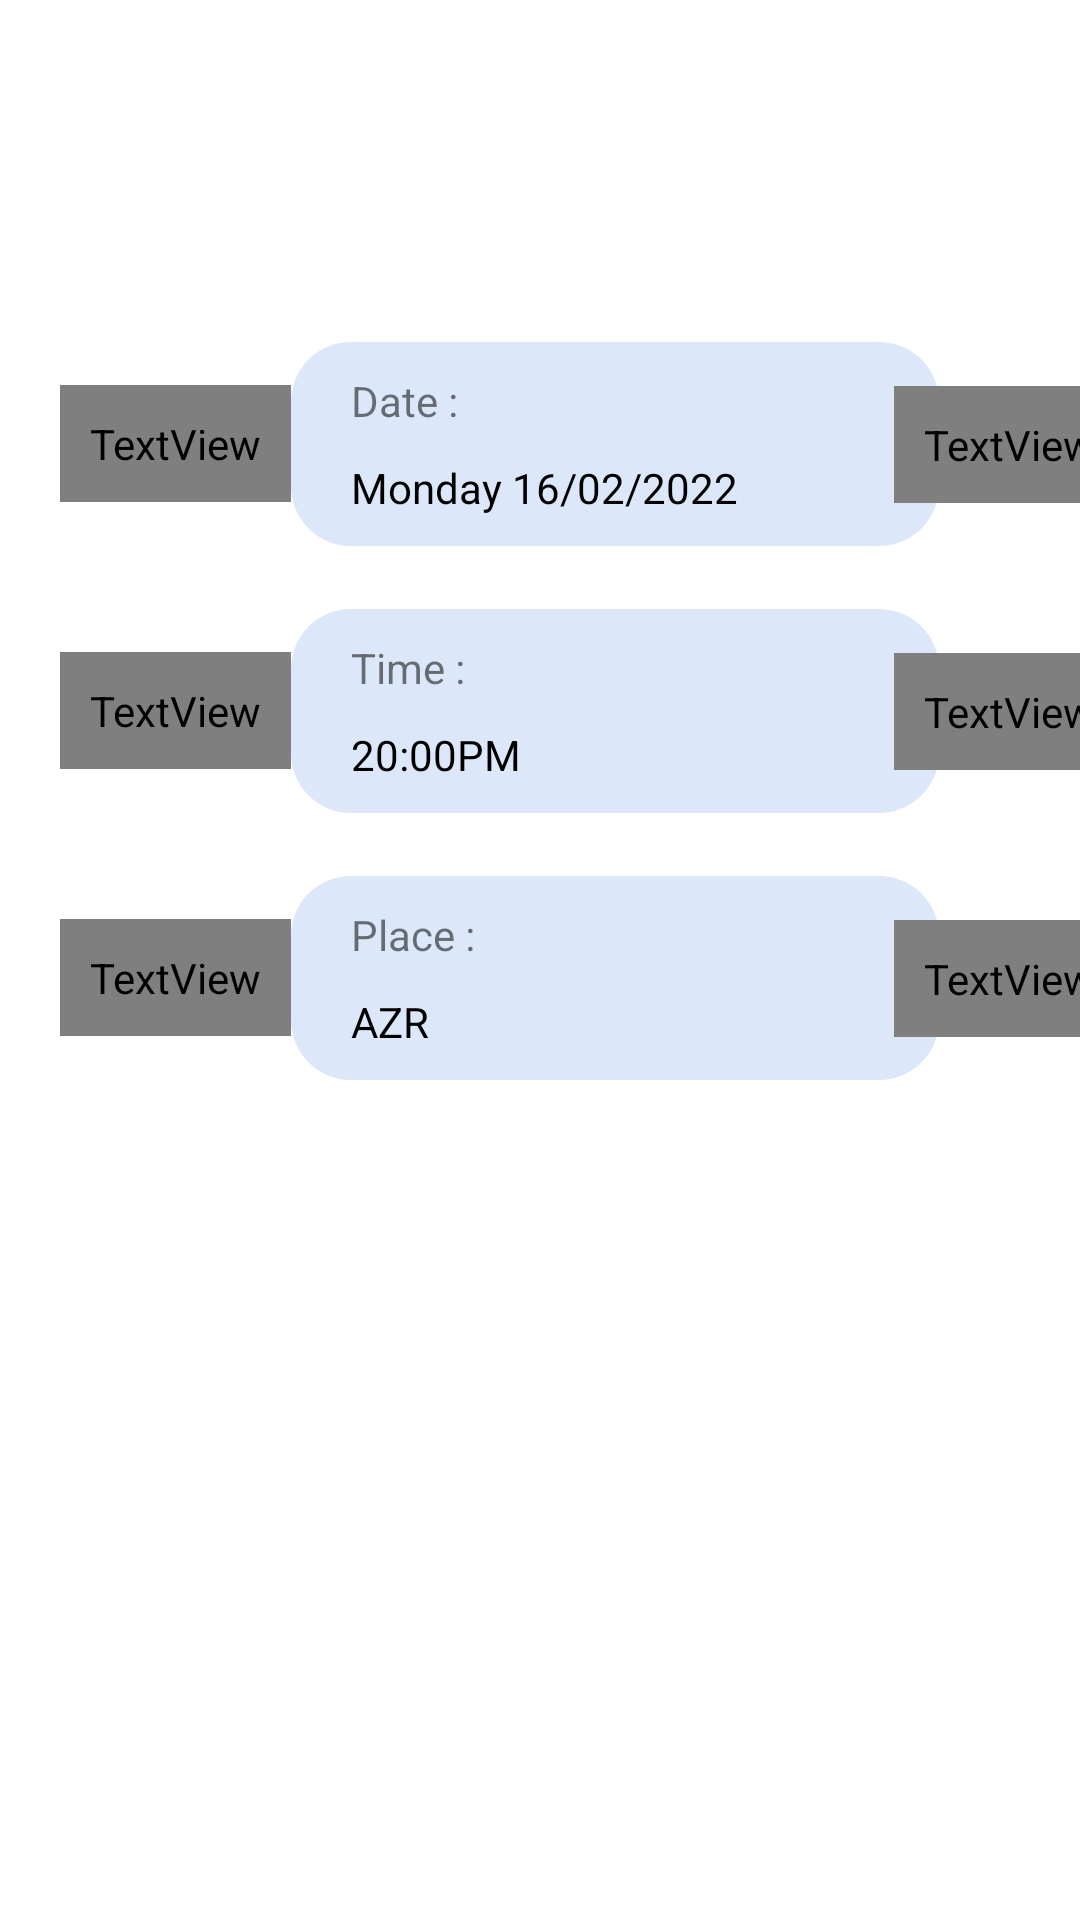

The Android layout XML behind this screen, and the referenced resources:
<!-- AndroidManifest.xml: application theme Test -->
<!-- res/layout/fragment_add_three.xml -->
<?xml version="1.0" encoding="utf-8"?>
<androidx.constraintlayout.widget.ConstraintLayout xmlns:android="http://schemas.android.com/apk/res/android"
    android:layout_width="match_parent"
    android:layout_height="match_parent"
    android:background="@drawable/card_view_custom_full_radius"
    xmlns:app="http://schemas.android.com/apk/res-auto">

    <TextView
        android:id="@+id/date_dep_img"
        android:layout_width="wrap_content"
        android:layout_height="wrap_content"
        android:layout_marginStart="20dp"
        android:layout_marginTop="10dp"
        android:fontFamily="@font/font_awesome_five_pro_light"
        android:gravity="center"
        android:padding="10dp"
        android:text="@string/calendar"
        app:layout_constraintStart_toStartOf="parent"
        app:layout_constraintHorizontal_bias="0.1"
        app:layout_constraintTop_toTopOf="parent"
        app:layout_constraintBottom_toBottomOf="parent"
        app:layout_constraintVertical_bias="0.2" />

    <LinearLayout
        android:id="@+id/add_one"
        android:layout_width="0dp"
        android:layout_height="wrap_content"
        android:orientation="vertical"
        android:background="@drawable/text_ios"
        app:layout_constraintBottom_toBottomOf="@+id/date_dep_img"
        app:layout_constraintHorizontal_bias="0.2"
        app:layout_constraintWidth_percent="0.6"
        app:layout_constraintHeight_percent="0.07"
        app:layout_constraintStart_toEndOf="@+id/date_dep_img"
        app:layout_constraintTop_toTopOf="@+id/date_dep_img">

        <TextView
            android:layout_width="wrap_content"
            android:layout_height="wrap_content"
            android:gravity="center"
            android:layout_marginTop="10dp"
            android:layout_marginStart="20dp"
            android:text="Date :" />

        <TextView
            android:id="@+id/date_dep_in"
            android:layout_width="wrap_content"
            android:layout_height="wrap_content"
            android:gravity="center"
            android:textColor="@color/black"
            android:layout_marginTop="10dp"
            android:layout_marginStart="20dp"
            android:layout_marginBottom="10dp"
            android:text="Monday 16/02/2022" />

    </LinearLayout>

    
    <TextView
        android:id="@+id/update_one_img"
        android:layout_width="wrap_content"
        android:layout_height="wrap_content"
        android:fontFamily="@font/font_awesome_five_pro_light"
        android:padding="10dp"
        android:text="@string/update"
        android:textColor="@color/black"
        app:layout_constraintStart_toEndOf="@+id/add_one"
        app:layout_constraintEnd_toEndOf="parent"
        app:layout_constraintTop_toTopOf="@+id/add_one"
        app:layout_constraintBottom_toBottomOf="@+id/add_one" />

    <TextView
        android:id="@+id/time_test"
        android:layout_width="wrap_content"
        android:layout_height="wrap_content"
        android:layout_marginStart="20dp"
        android:layout_marginTop="50dp"
        android:fontFamily="@font/font_awesome_five_pro_light"
        android:gravity="center"
        android:padding="10dp"
        android:text="@string/time"
        app:layout_constraintHorizontal_bias="0.1"
        app:layout_constraintStart_toStartOf="parent"
        app:layout_constraintTop_toBottomOf="@+id/date_dep_img"
        app:layout_constraintVertical_bias="0.2" />

    <LinearLayout
        android:id="@+id/add_two"
        android:layout_width="0dp"
        android:layout_height="wrap_content"
        android:orientation="vertical"
        android:background="@drawable/text_ios"
        app:layout_constraintHorizontal_bias="0.2"
        app:layout_constraintWidth_percent="0.6"
        app:layout_constraintHeight_percent="0.07"
        app:layout_constraintBottom_toBottomOf="@+id/time_test"
        app:layout_constraintStart_toEndOf="@+id/time_test"
        app:layout_constraintTop_toTopOf="@+id/time_test">

        <TextView
            android:layout_width="wrap_content"
            android:layout_height="wrap_content"
            android:gravity="center"
            android:layout_marginTop="10dp"
            android:layout_marginStart="20dp"
            android:text="Time :" />

        <TextView
            android:id="@+id/time_test_in"
            android:layout_width="wrap_content"
            android:layout_height="wrap_content"
            android:gravity="center"
            android:textColor="@color/black"
            android:layout_marginTop="10dp"
            android:layout_marginStart="20dp"
            android:layout_marginBottom="10dp"
            android:text="20:00PM" />

    </LinearLayout>

    
    <TextView
        android:id="@+id/update_two_img"
        android:layout_width="wrap_content"
        android:layout_height="wrap_content"
        android:fontFamily="@font/font_awesome_five_pro_light"
        android:padding="10dp"
        android:text="@string/update"
        android:textColor="@color/black"
        app:layout_constraintEnd_toEndOf="parent"
        app:layout_constraintStart_toEndOf="@+id/add_two"
        app:layout_constraintTop_toTopOf="@+id/add_two"
        app:layout_constraintBottom_toBottomOf="@+id/add_two" />

    
    <TextView
        android:id="@+id/place_test"
        android:layout_width="wrap_content"
        android:layout_height="wrap_content"
        android:layout_marginStart="20dp"
        android:layout_marginTop="50dp"
        android:fontFamily="@font/font_awesome_five_pro_light"
        android:gravity="center"
        android:padding="10dp"
        android:text="@string/place"
        app:layout_constraintHorizontal_bias="0.1"
        app:layout_constraintStart_toStartOf="parent"
        app:layout_constraintTop_toBottomOf="@+id/time_test"
        app:layout_constraintVertical_bias="0.2" />

    <LinearLayout
        android:id="@+id/add_three"
        android:layout_width="0dp"
        android:layout_height="wrap_content"
        android:orientation="vertical"
        android:background="@drawable/text_ios"
        app:layout_constraintHorizontal_bias="0.2"
        app:layout_constraintWidth_percent="0.6"
        app:layout_constraintHeight_percent="0.07"
        app:layout_constraintBottom_toBottomOf="@+id/place_test"
        app:layout_constraintStart_toEndOf="@+id/place_test"
        app:layout_constraintTop_toTopOf="@+id/place_test">

        <TextView
            android:layout_width="wrap_content"
            android:layout_height="wrap_content"
            android:gravity="center"
            android:layout_marginTop="10dp"
            android:layout_marginStart="20dp"
            android:text="Place :" />

        <TextView
            android:id="@+id/place_test_in"
            android:layout_width="wrap_content"
            android:layout_height="wrap_content"
            android:gravity="center"
            android:textColor="@color/black"
            android:layout_marginTop="10dp"
            android:layout_marginStart="20dp"
            android:layout_marginBottom="10dp"
            android:text="AZR" />

    </LinearLayout>

    <TextView
        android:id="@+id/update_three_img"
        android:layout_width="wrap_content"
        android:layout_height="wrap_content"
        android:fontFamily="@font/font_awesome_five_pro_light"
        android:padding="10dp"
        android:text="@string/update"
        android:textColor="@color/black"
        app:layout_constraintEnd_toEndOf="parent"
        app:layout_constraintStart_toEndOf="@+id/add_three"
        app:layout_constraintTop_toTopOf="@+id/add_three"
        app:layout_constraintBottom_toBottomOf="@+id/add_three" />

</androidx.constraintlayout.widget.ConstraintLayout>
<!-- resources referenced by this layout -->
<resources>
  <color name="black">#FF000000</color>
  <!-- drawable text_ios (drawable) -->
  <?xml version="1.0" encoding="utf-8"?>
  <shape xmlns:android="http://schemas.android.com/apk/res/android"
      android:shape="rectangle">
  
      <corners android:radius="20dp"/>
      <solid android:color="#DDE7FA"/>
  
  </shape>
  <string name="calendar" translatable="false"></string>
  <string name="place" translatable="false"></string>
  <string name="time" translatable="false"></string>
  <string name="update" translatable="false"></string>
  <style name="Test" parent="Theme.MaterialComponents.Light.NoActionBar">
          <item name="colorPrimary">@color/purple_700</item>
          <item name="colorPrimaryDark">@color/purple_700</item>
          <item name="colorAccent">@color/purple_700</item>
  
          <item name="android:buttonStyle">@style/Stepper.ButtonStyle</item>
      </style>
  <color name="purple_700">#FF3700B3</color>
  <style name="Stepper.ButtonStyle" parent="Widget.MaterialComponents.Button">
          <item name="android:backgroundTint">@color/white</item>
          <item name="android:textAllCaps">false</item>
          <item name="android:textStyle">bold</item>
          <item name="useCompatPadding">true</item>
      </style>
  <color name="white">#FFFFFFFF</color>
</resources>
